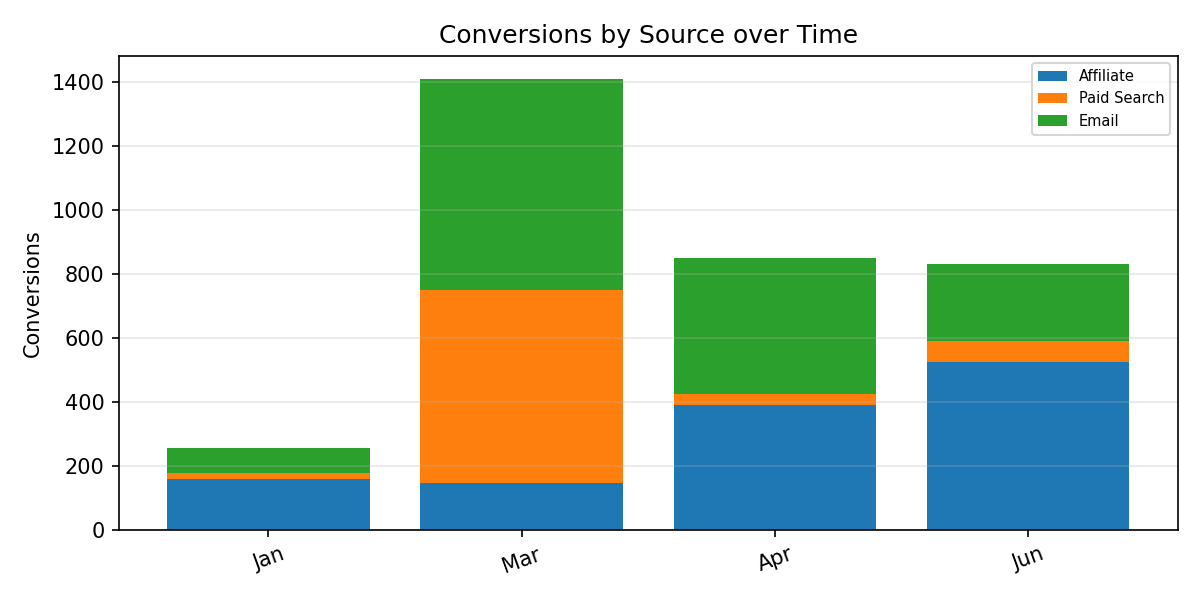

Data behind this chart, as committed beside it:
Period, Affiliate, Paid Search, Email, Total
Jan, 160.0, 16.0, 80.0, 256.0
Mar, 145.0, 604.0, 663.0, 1412
Apr, 391.0, 34.0, 424.0, 849.0
Jun, 524.0, 66.0, 240.0, 830.0
